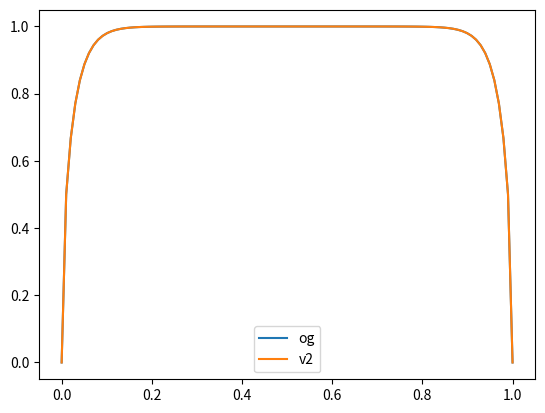

Write the Python code that produced this figure.
import numpy as np
import matplotlib.pyplot as plt


def calculate_prandtl_correction(B:float,
                                 TSR:float,
                                 a:float,
                                 r_R:float,
                                 a_:float=0,
                                 r_R_H:float=0)->float:
    """Method to compute prandtl hub/tip-loss correction"""

    d = (2*np.pi/B)*(1-a)/np.sqrt(TSR**2+(1-a)**2)
    
    f_tip  = 2/np.pi*np.arccos(np.exp((-np.pi*(1-r_R)/d)))
    f_root = 2/np.pi*np.arccos(np.exp((-np.pi*(r_R)/d))) #reversed
    
    return f_tip*f_root


def calculate_prandtl_correction2(B:float,
                                 TSR:float,
                                 a:float,
                                 a_line:float,
                                 r_R:float,
                                 r_R_H:float=0)-> float:
    """
    Source: 2.84 - 'exact'correction suugested by Betz and Prandtl, assuming
    Vn = Uinf(1-a) and Vt = Ome*r*(1+a') [E. Branlard 2011]

    """
    d = -B/2*np.sqrt(1+TSR**2*((1+a_line)/(1-a))**2)
    f_tip  = 2/np.pi*np.arccos(np.exp(d*(1-r_R)))
    f_root = 2/np.pi*np.arccos(np.exp(d*(r_R-r_R_H)))
    return f_tip*f_root
def ning_correction(r_R, r_R_hub, B, phi):
    R_r = 1/r_R
    f_tip = B/2 * (R_r-1)/abs(np.sin(phi))
    F_tip = 2/np.pi * np.arccos(np.exp(-f_tip))

    f_hub = B/2 * (r_R/r_R_hub-1)/abs(np.sin(phi))
    F_hub = 2/np.pi * np.arccos(np.exp(-f_hub))
    F_hub = max(F_hub,1E-6)
    F_tip = max(F_tip,1E-6)
    return F_tip*F_hub
    



if __name__ == "__main__":
    B = 40
    TSR = 1.4
    a = 0.001
    a_line = 0.0001

    r_R = np.linspace(0,1,100)
    f1 = calculate_prandtl_correction(B, TSR, a, r_R)
    f2 = calculate_prandtl_correction2(B, TSR, a, a_line, r_R)

    fig, ax = plt.subplots()

    ax.plot(r_R, f1, label='og')
    ax.plot(r_R, f2, label='v2')

    ax.legend()

    plt.show()
